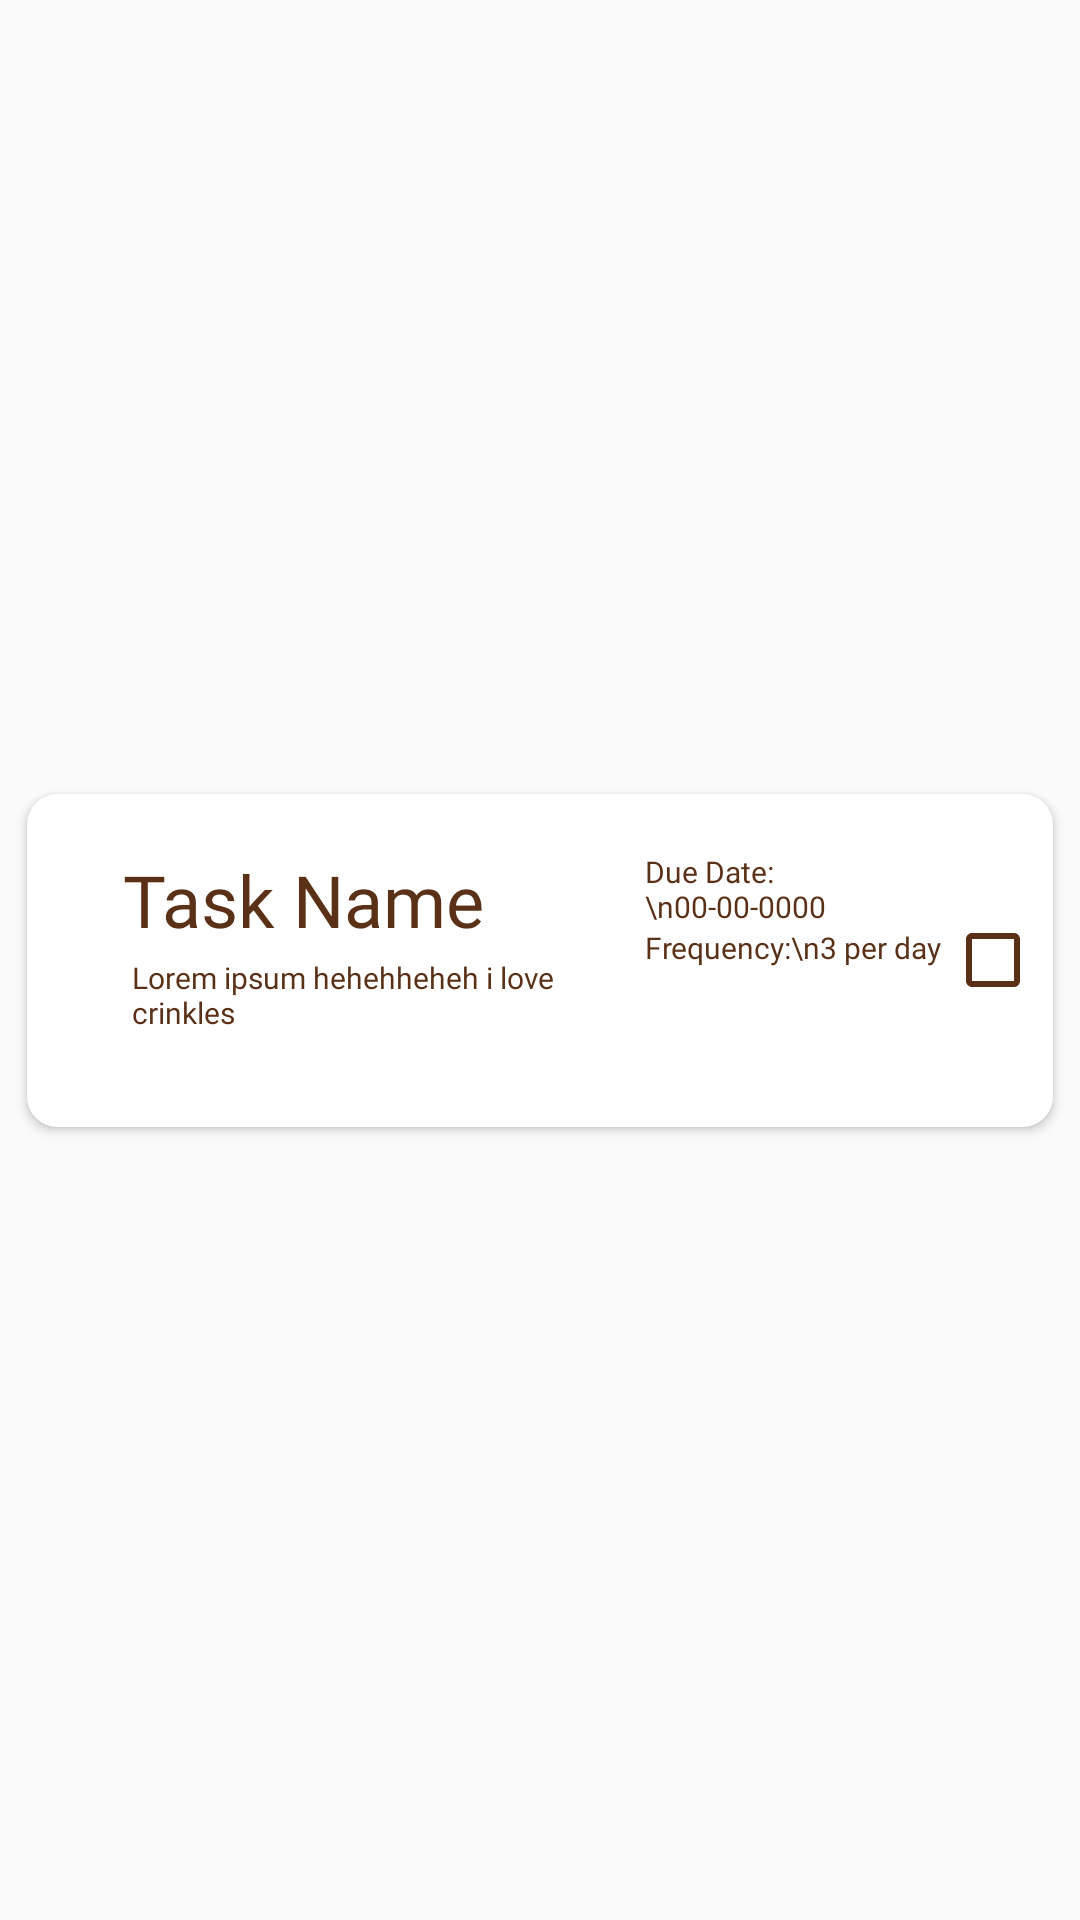

Here is an Android app screen rendered from its layout file. Give the layout XML and the strings, colors and styles it references.
<!-- AndroidManifest.xml: application theme Theme.TailTasks -->
<!-- res/layout/task_card.xml -->
<?xml version="1.0" encoding="utf-8"?>
<androidx.constraintlayout.widget.ConstraintLayout xmlns:android="http://schemas.android.com/apk/res/android"
    xmlns:app="http://schemas.android.com/apk/res-auto"
    xmlns:tools="http://schemas.android.com/tools"
    android:layout_width="match_parent"
    android:layout_height="120dp">

    <androidx.cardview.widget.CardView
        android:layout_width="342dp"
        android:layout_height="111dp"
        app:cardCornerRadius="10dp"
        app:layout_constraintBottom_toBottomOf="parent"
        app:layout_constraintEnd_toEndOf="parent"
        app:layout_constraintStart_toStartOf="parent"
        app:layout_constraintTop_toTopOf="parent">

        <LinearLayout
            android:layout_width="match_parent"
            android:layout_height="match_parent"
            android:orientation="horizontal">

            <ImageView
                android:id="@+id/pawPic"
                android:layout_width="10dp"
                android:layout_height="match_parent"
                android:layout_weight="1"
                android:padding="10dp"
                tools:srcCompat="@drawable/custom_background" />

            <LinearLayout
                android:layout_width="130dp"
                android:layout_height="match_parent"
                android:layout_weight="1"
                android:orientation="vertical">

                <Space
                    android:layout_width="match_parent"
                    android:layout_height="19dp" />

                <TextView
                    android:id="@+id/taskName"
                    android:layout_width="match_parent"
                    android:layout_height="wrap_content"
                    android:fontFamily="@font/marykate"
                    android:text="Task Name"
                    android:textColor="#5A3117"
                    android:textSize="24sp" />

                <TextView
                    android:id="@+id/taskDesc"
                    android:layout_width="match_parent"
                    android:layout_height="wrap_content"
                    android:fontFamily="@font/poppins"
                    android:padding="3dp"
                    android:text="Lorem ipsum hehehheheh i love crinkles"
                    android:textColor="#5A3117"
                    android:textSize="10sp" />
            </LinearLayout>

            <Space
                android:layout_width="wrap_content"
                android:layout_height="5dp"
                android:layout_weight="1" />

            <LinearLayout
                android:layout_width="78dp"
                android:layout_height="match_parent"
                android:layout_weight="1"
                android:orientation="vertical">

                <Space
                    android:layout_width="match_parent"
                    android:layout_height="19dp" />

                <TextView
                    android:id="@+id/dueDate"
                    android:layout_width="match_parent"
                    android:layout_height="wrap_content"
                    android:fontFamily="@font/poppins"
                    android:text="Due Date:\n00-00-0000"
                    android:textColor="#5A3117"
                    android:textSize="10sp" />

                <TextView
                    android:id="@+id/frequency"
                    android:layout_width="match_parent"
                    android:layout_height="wrap_content"
                    android:fontFamily="@font/poppins"
                    android:text="Frequency:\n3 per day"
                    android:textColor="#5A3117"
                    android:textSize="10sp" />

            </LinearLayout>

            <LinearLayout
                android:layout_width="14dp"
                android:layout_height="match_parent"
                android:layout_weight="1"
                android:orientation="vertical">

                <CheckBox
                    android:id="@+id/checkBox"
                    android:layout_width="match_parent"
                    android:layout_height="91dp"
                    android:layout_weight="1"
                    android:buttonTint="#5A3117"
                    android:textColor="#5A3117" />
            </LinearLayout>
        </LinearLayout>

    </androidx.cardview.widget.CardView>
</androidx.constraintlayout.widget.ConstraintLayout>
<!-- resources referenced by this layout -->
<resources>
  <!-- drawable custom_background (drawable) -->
  <?xml version="1.0" encoding="utf-8"?>
  <selector xmlns:android="http://schemas.android.com/apk/res/android">
      <item>
          <shape xmlns:android="http://schemas.android.com/apk/res/android" android:shape="rectangle">
              <gradient
                  android:startColor="#BAF4C7"
                  android:endColor="#8AE49E"
                  android:angle="244"/>
              <corners android:radius="25dp" />
          </shape>
      </item>
  </selector>
  <style name="Theme.TailTasks" parent="Base.Theme.TailTasks" />
  <style name="Base.Theme.TailTasks" parent="Theme.AppCompat.Light.NoActionBar">
          
          
      </style>
</resources>
